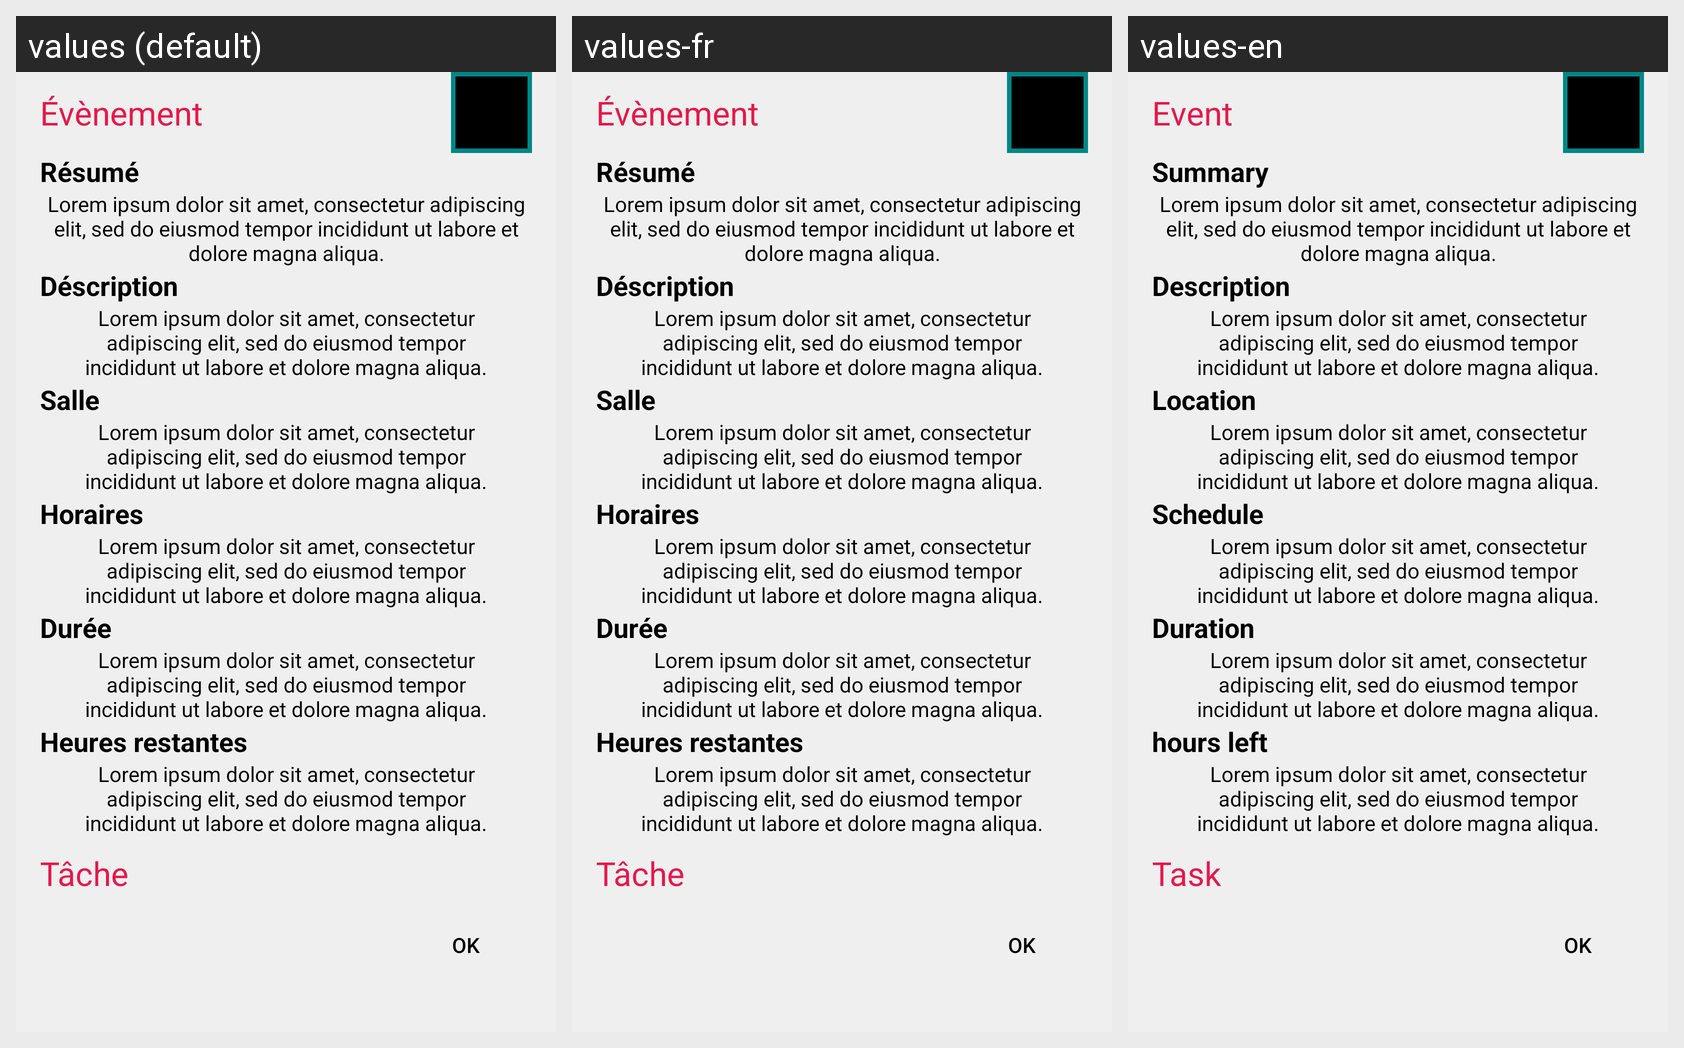

Strings drawn on this Android screen and how each of the app's shown locales translates them:
Android screen res/layout/dialog_event_edit.xml rendered under 3 locales, left to right: values (default), values-fr, values-en. Device: Nexus 5 (rendered at 1080×1920; each locale shown at half size, 540×960, under a caption strip naming it); theme Theme.IUTCalendarActionBar.
Strings drawn on this screen, with the default value and each locale's value (text and hints the layout hard-codes, and strings that could not be matched under every locale, appear in the picture but are not listed):

event
  values: Évènement
  values-fr: Évènement
  values-en: Event

resumeLabel
  values: Résumé
  values-fr: Résumé
  values-en: Summary

exemple_text
  values: Lorem ipsum dolor sit amet, consectetur adipiscing elit, sed do eiusmod tempor incididunt ut labore et dolore magna aliqua.
  values-fr: Lorem ipsum dolor sit amet, consectetur adipiscing elit, sed do eiusmod tempor incididunt ut labore et dolore magna aliqua.  [not translated; the default value is used]
  values-en: Lorem ipsum dolor sit amet, consectetur adipiscing elit, sed do eiusmod tempor incididunt ut labore et dolore magna aliqua.  [not translated; the default value is used]

descriptionLabel
  values: Déscription
  values-fr: Déscription
  values-en: Description

locationLabel
  values: Salle
  values-fr: Salle
  values-en: Location

horaireLabel
  values: Horaires
  values-fr: Horaires
  values-en: Schedule

Duration
  values: Durée
  values-fr: Durée
  values-en: Duration

heures_restantes
  values: Heures restantes
  values-fr: Heures restantes
  values-en: hours left

task
  values: Tâche
  values-fr: Tâche
  values-en: Task

ok
  values: OK
  values-fr: OK  [not translated; the default value is used]
  values-en: OK  [not translated; the default value is used]
